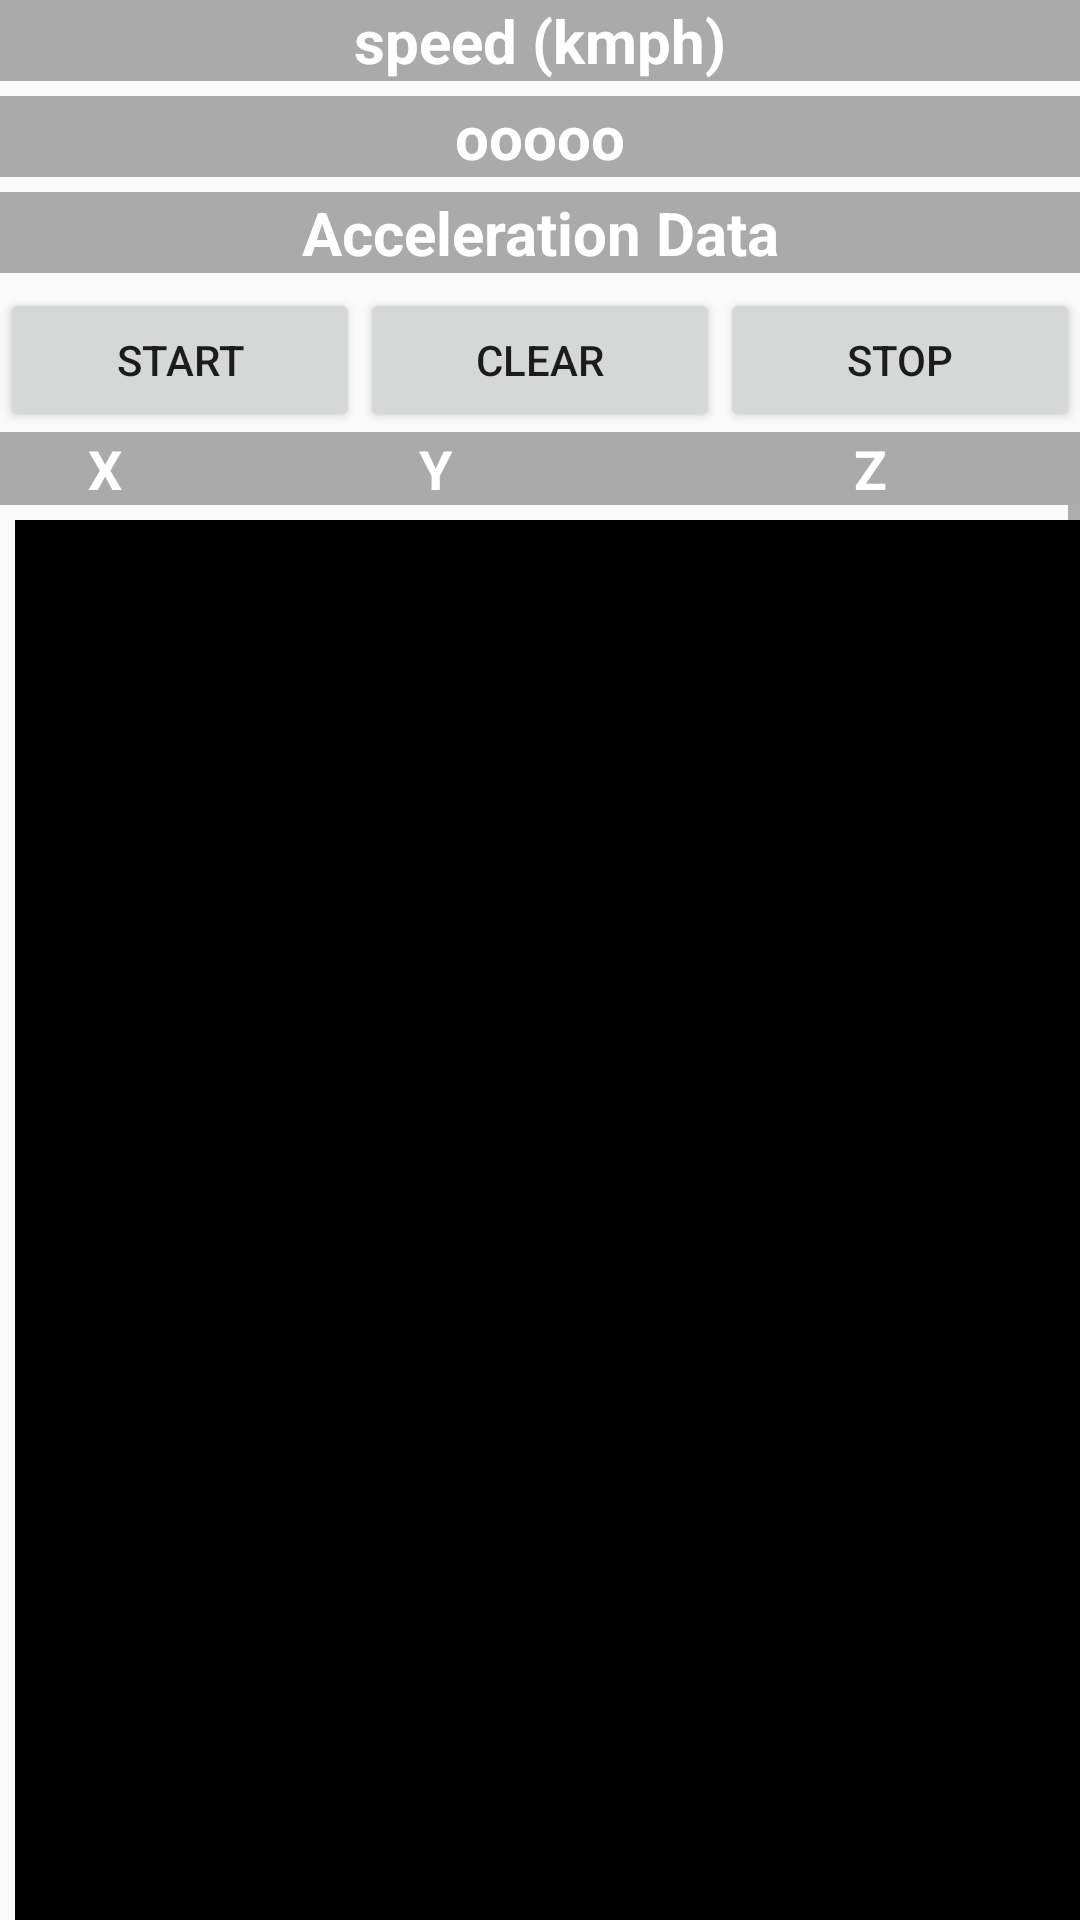

Layout XML and referenced resources for this Android screen:
<!-- AndroidManifest.xml: application theme AppTheme -->
<!-- res/layout/activity_speed_calculation_screen.xml -->
<?xml version="1.0" encoding="utf-8"?>
<LinearLayout xmlns:android="http://schemas.android.com/apk/res/android"
    android:orientation="vertical"
    android:layout_width="match_parent"
    android:layout_height="match_parent">

    <LinearLayout
        android:layout_width="fill_parent"
        android:layout_height="wrap_content"
        android:orientation="vertical" >

        <TextView
            android:id="@+id/spd"
            android:layout_width="fill_parent"
            android:layout_height="wrap_content"
            android:layout_marginBottom="5dip"
            android:layout_weight="1"
            android:background="@android:color/darker_gray"
            android:gravity="center_vertical|center_horizontal"
            android:text="speed (kmph)"
            android:textColor="@android:color/white"
            android:textSize="20dip"
            android:textStyle="bold"
            android:typeface="sans" />

        <TextView
            android:id="@+id/spd_kmph"
            android:layout_width="fill_parent"
            android:layout_height="wrap_content"
            android:layout_marginBottom="5dip"
            android:layout_weight="1"
            android:background="@android:color/darker_gray"
            android:gravity="center_vertical|center_horizontal"
            android:text="ooooo"
            android:textColor="@android:color/white"
            android:textSize="20dip"
            android:textStyle="bold"
            android:typeface="sans" />


        <TextView
            android:text="Acceleration Data"
            android:textColor="@android:color/white"
            android:gravity="center_vertical|center_horizontal"
            android:textSize="20dip"
            android:layout_width="fill_parent"
            android:layout_height="wrap_content"
            android:textStyle="bold"
            android:layout_marginBottom="5dip"
            android:typeface="sans"
            android:layout_weight="1"
            android:background="@android:color/darker_gray"/>


    </LinearLayout>

    <LinearLayout android:layout_width="fill_parent"
        android:layout_height="wrap_content"
        android:orientation="horizontal">

        <Button android:id="@+id/buttonStart"
            android:layout_width="wrap_content"
            android:layout_height="wrap_content"
            android:gravity="center"
            android:layout_weight="1"
            android:text="Start" />

        <Button android:id="@+id/buttonClear"
            android:layout_width="wrap_content"
            android:layout_height="wrap_content"
            android:gravity="center"
            android:layout_weight="1"
            android:text="Clear" />

        <Button android:id="@+id/buttonStop"
            android:layout_width="wrap_content"
            android:layout_height="wrap_content"
            android:gravity="center"
            android:layout_weight="1"
            android:text="Stop" />

    </LinearLayout>

    <RelativeLayout android:id="@+id/rl_country_heading"
        android:layout_width="fill_parent"
        android:layout_height="wrap_content"
        android:background="@android:color/darker_gray">

        <TextView android:id="@+id/tv_11"
            android:layout_width="70dip"
            android:layout_height="wrap_content"
            android:gravity="center"
            android:text="X"
            android:textStyle="normal|bold"
            android:textColor="@android:color/white"
            android:textSize="18dip">
        </TextView>

        <TextView android:id="@+id/tv_12"
            android:layout_width="150dip"
            android:layout_height="wrap_content"
            android:gravity="center"
            android:text="Y"
            android:textStyle="normal|bold"
            android:textColor="@android:color/white"
            android:textSize="18dip"
            android:layout_toRightOf="@+id/tv_11">
        </TextView>

        <TextView android:id="@+id/tv_13"
            android:layout_width="150dip"
            android:layout_height="wrap_content"
            android:gravity="center"
            android:text="Z"
            android:textStyle="normal|bold"
            android:textColor="@android:color/white"
            android:textSize="18dip"
            android:layout_toRightOf="@+id/tv_12">
        </TextView>
    </RelativeLayout>

    <LinearLayout android:id="@+id/ll_country"
        android:layout_height="fill_parent"
        android:layout_width="fill_parent">

        <ScrollView android:id="@+id/ScrollView11"
            android:layout_width="fill_parent"
            android:layout_height="fill_parent"
            android:fillViewport="true">

            <LinearLayout android:layout_width="fill_parent"
                android:layout_height="wrap_content"
                android:layout_margin="5dip">

                <TableLayout xmlns:android="http://schemas.android.com/apk/res/android"
                    android:layout_width="fill_parent"
                    android:layout_height="fill_parent"
                    android:stretchColumns="0,1"
                    android:id="@+id/country_table"
                    android:background="@android:color/black">
                </TableLayout>
            </LinearLayout>
        </ScrollView>
        </LinearLayout>

</LinearLayout>
<!-- resources referenced by this layout -->
<resources>
  <style name="AppTheme" parent="Theme.AppCompat.Light.NoActionBar">
          
          <item name="colorPrimary">@color/colorPrimary</item>
          <item name="colorPrimaryDark">@color/colorPrimaryDark</item>
          <item name="colorAccent">@color/colorAccent</item>
          
      </style>
  <color name="colorPrimary">#3F51B5</color>
  <color name="colorPrimaryDark">#303F9F</color>
  <color name="colorAccent">#a1a1a1</color>
</resources>
